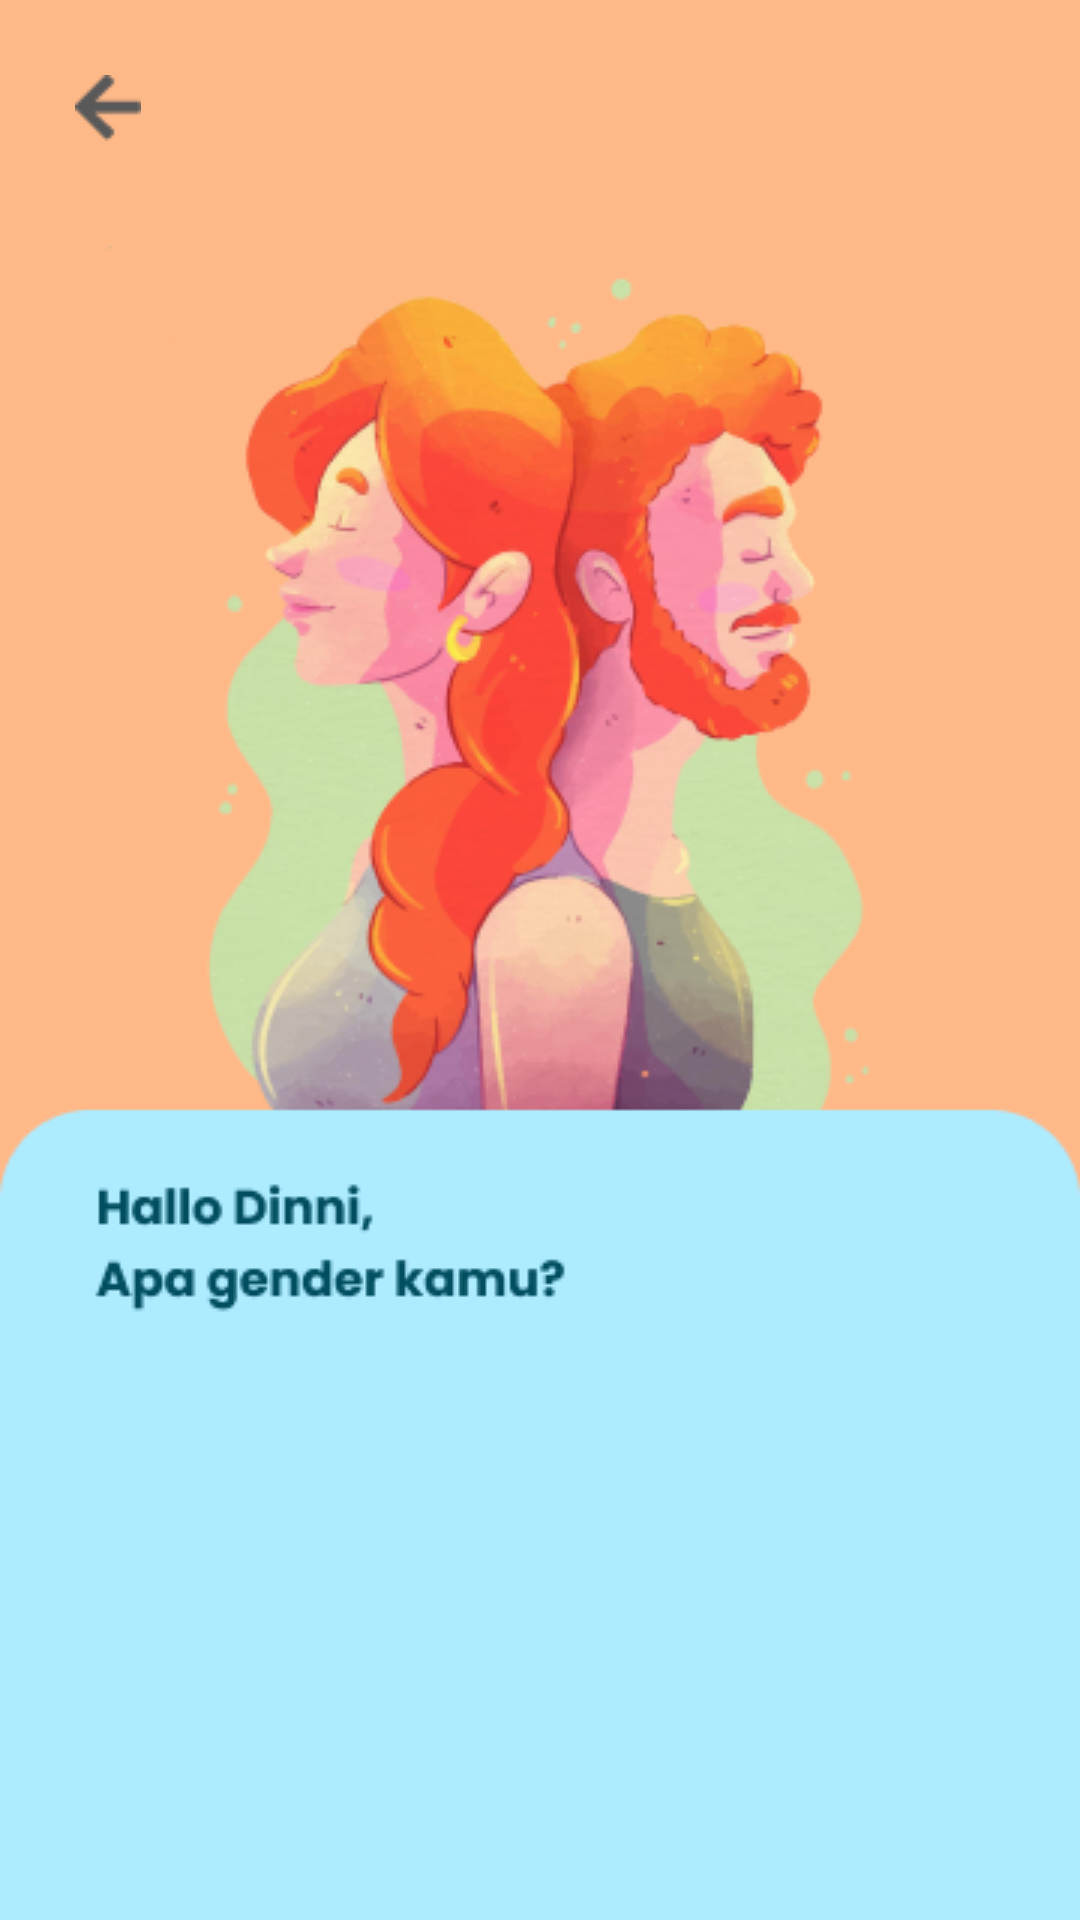

Layout XML and referenced resources for this Android screen:
<!-- AndroidManifest.xml: application theme Theme.MyApplication -->
<!-- res/layout/activity_gender2.xml -->
<?xml version="1.0" encoding="utf-8"?>
<RelativeLayout

    xmlns:android="http://schemas.android.com/apk/res/android"
    xmlns:app="http://schemas.android.com/apk/res-auto"
    xmlns:tools="http://schemas.android.com/tools"
    android:layout_width="match_parent"
    android:layout_height="match_parent"
    android:background="@drawable/gender"
    tools:context=".genderActivity2">


    <ImageView
        android:id="@+id/btnBackg"
        android:layout_width="wrap_content"
        android:layout_height="wrap_content"
        android:layout_marginHorizontal="25dp"
        android:layout_marginTop="25dp"
        android:src="@drawable/back" />

    <Button
        android:id="@+id/btnNextg"
        android:background="@drawable/selanjuts"
        android:layout_width="wrap_content"
        android:layout_height="wrap_content"
        android:text="Selanjutnya"
        android:layout_centerHorizontal="true"
        android:layout_marginTop="650dp"/>



</RelativeLayout>
<!-- resources referenced by this layout -->
<resources>
  <!-- drawable back: png bitmap (drawable, 374 bytes) -->
  <!-- drawable gender: png bitmap (drawable, 91142 bytes) -->
  <!-- drawable selanjuts: png bitmap (drawable, 1412 bytes) -->
  <style name="Theme.MyApplication" parent="Theme.AppCompat.DayNight.NoActionBar">
          
          <item name="colorPrimary">@color/purple_500</item>
          <item name="colorPrimaryVariant">@color/purple_700</item>
          <item name="colorOnPrimary">@color/white</item>
          
          <item name="colorSecondary">@color/teal_200</item>
          <item name="colorSecondaryVariant">@color/teal_700</item>
          <item name="colorOnSecondary">@color/black</item>
          
          <item name="android:statusBarColor" tools:targetApi="l">?attr/colorPrimaryVariant</item>
          
  
      </style>
  <color name="purple_500">#FF6200EE</color>
  <color name="purple_700">#FF3700B3</color>
  <color name="white">#FFFFFFFF</color>
  <color name="teal_200">#FF03DAC5</color>
  <color name="teal_700">#FF018786</color>
  <color name="black">#FF000000</color>
</resources>
